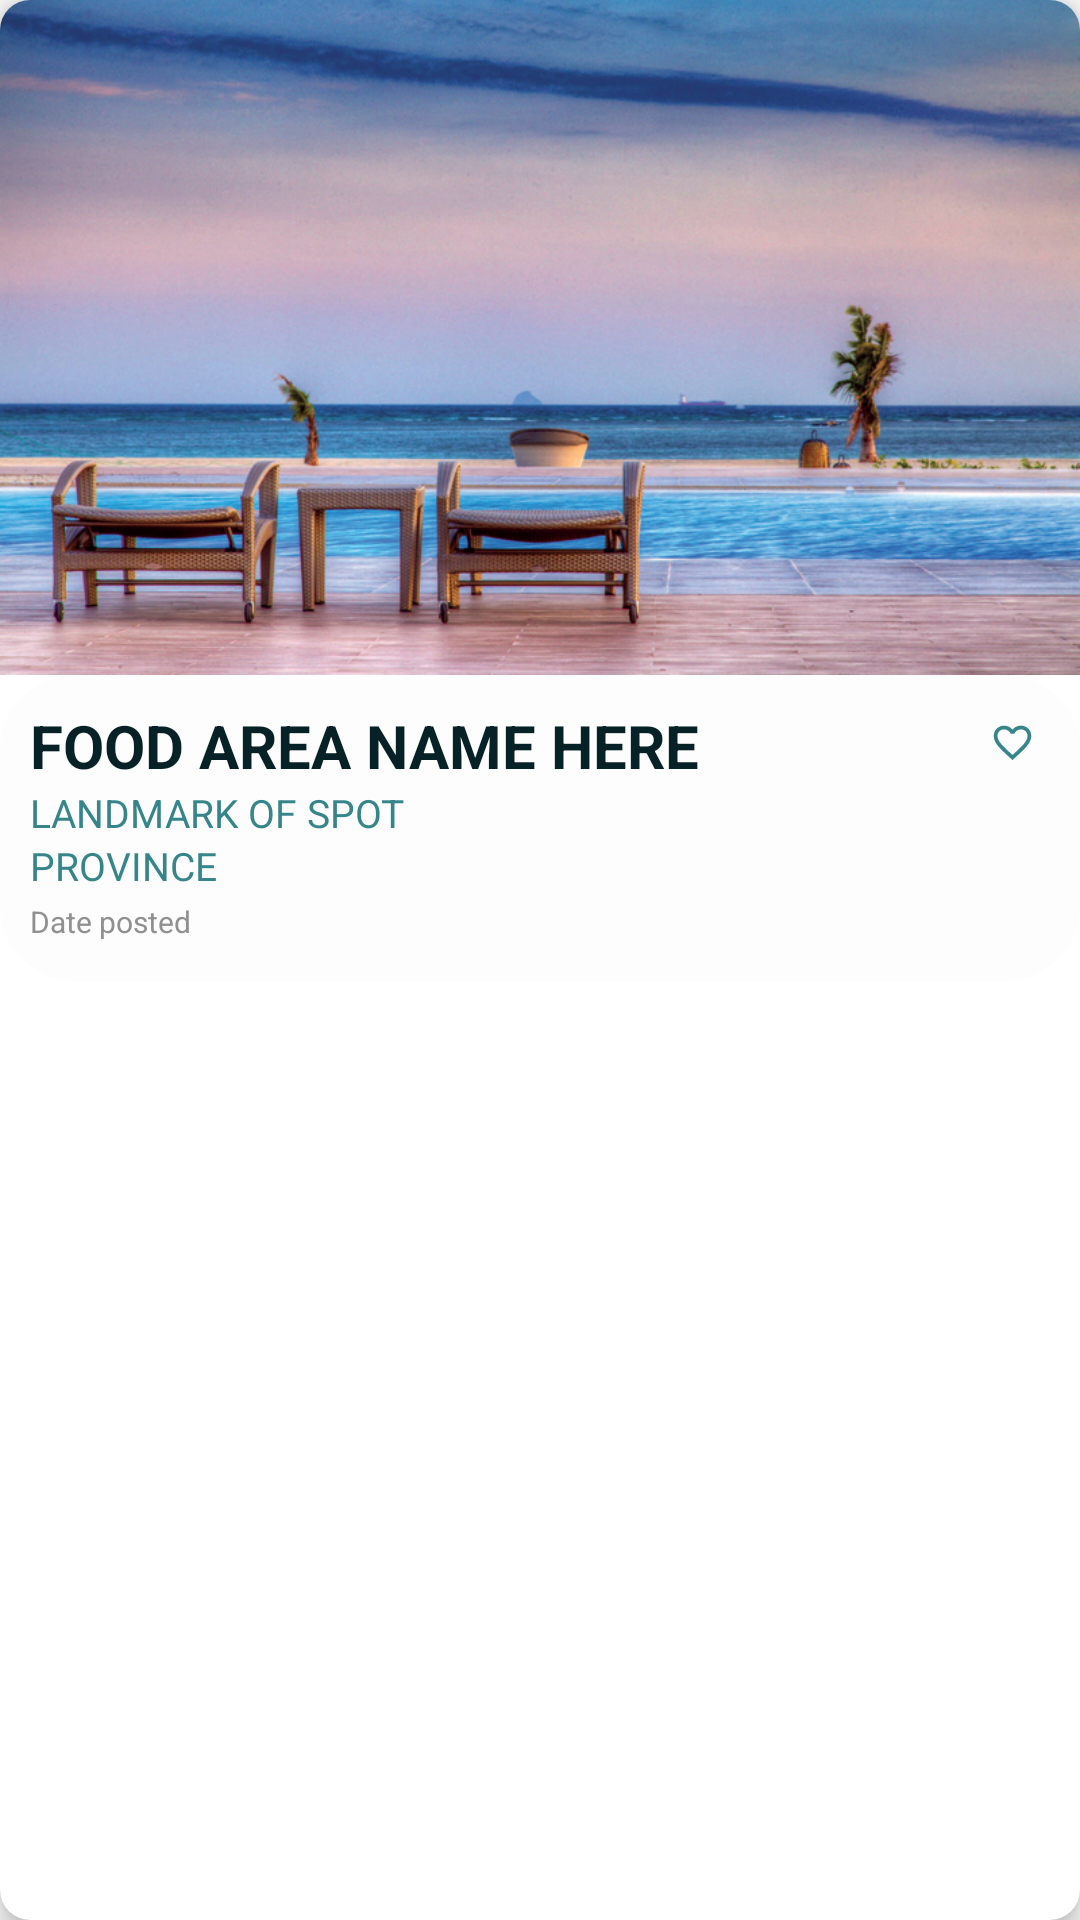

Android layout source for this screen:
<!-- AndroidManifest.xml: application theme Theme.AppCompat.DayNight.NoActionBar -->
<!-- res/layout/custom_list_item_spots.xml -->
<?xml version="1.0" encoding="utf-8"?>
<androidx.cardview.widget.CardView xmlns:android="http://schemas.android.com/apk/res/android"
    xmlns:app="http://schemas.android.com/apk/res-auto"
    android:id="@+id/cardView"
    android:layout_width="match_parent"
    android:layout_height="wrap_content"
    android:layout_margin="10dp"
    app:cardBackgroundColor="@color/whiter"
    app:cardCornerRadius="10dp"
    app:cardElevation="5dp">

    <LinearLayout
        android:layout_width="match_parent"
        android:layout_height="wrap_content"
        android:orientation="vertical"
        android:weightSum="2">

        <LinearLayout
            android:layout_width="match_parent"
            android:layout_height="match_parent"
            android:layout_weight="1">

            <ImageView
                android:id="@+id/listImg"
                android:layout_width="match_parent"
                android:layout_height="wrap_content"
                android:scaleType="centerCrop"
                android:adjustViewBounds="true"
                android:background="@color/white"
                android:contentDescription="TOURIST SPOT IMAGE"
                android:src="@drawable/spots_800x500" />

        </LinearLayout>

        <LinearLayout
            android:layout_width="match_parent"
            android:layout_height="wrap_content"
            android:orientation="horizontal"
            android:weightSum="2">

            
            <LinearLayout
                android:layout_width="match_parent"
                android:layout_height="wrap_content"
                android:orientation="horizontal"
                android:background="@drawable/custom_bg_rounded_white"
                android:layout_weight="1"
                android:weightSum="2">

                <LinearLayout
                    android:layout_width="match_parent"
                    android:layout_height="wrap_content"
                    android:padding="10dp"
                    android:orientation="vertical">


                    <LinearLayout
                        android:layout_width="match_parent"
                        android:layout_height="wrap_content"
                        android:layout_weight="2"
                        android:orientation="horizontal">

                        <TextView
                            android:id="@+id/listTitle"
                            android:layout_width="match_parent"
                            android:layout_height="wrap_content"
                            android:maxLines="2"
                            android:text="FOOD AREA NAME HERE"
                            android:textColor="@color/darkBlue"
                            android:textSize="20sp"
                            android:textStyle="bold"
                            android:layout_weight="1"/>

                        <ImageView
                            android:id="@+id/listMenu"
                            android:layout_gravity="right"
                            android:layout_width="25dp"
                            android:layout_height="25dp"
                            android:padding="5dp"
                            android:src="@drawable/ic_heart"
                            android:gravity="top"
                            android:textSize="20sp"
                            android:visibility="visible"/>

                        <ImageView
                            android:id="@+id/listMenu2"
                            android:layout_gravity="right"
                            android:layout_width="25dp"
                            android:layout_height="25dp"
                            android:padding="5dp"
                            android:src="@drawable/ic_hearted"
                            android:gravity="top"
                            android:textSize="20sp"
                            android:visibility="gone"/>

                    </LinearLayout>

                    <TextView
                        android:id="@+id/listDesc1"
                        android:layout_width="match_parent"
                        android:layout_height="wrap_content"
                        android:text="LANDMARK OF SPOT"
                        android:textColor="@color/blue"
                        android:textSize="13sp"
                        android:maxLines="1"/>

                    <TextView
                        android:id="@+id/listDesc2"
                        android:layout_width="match_parent"
                        android:layout_height="wrap_content"
                        android:maxLines="1"
                        android:text="PROVINCE"
                        android:textColor="@color/blue"
                        android:layout_marginBottom="3dp"
                        android:textSize="13sp"/>

                    <TextView
                        android:id="@+id/listDesc3"
                        android:layout_width="match_parent"
                        android:layout_height="wrap_content"
                        android:text="Date posted"
                        android:textColor="@color/gray"
                        android:textSize="10sp"
                        android:layout_marginBottom="3dp"
                        android:maxLines="1"/>

                </LinearLayout>

            </LinearLayout>



        </LinearLayout>

    </LinearLayout>

</androidx.cardview.widget.CardView>
<!-- resources referenced by this layout -->
<resources>
  <color name="blue">#35858B</color>
  <color name="darkBlue">#072227</color>
  <color name="gray">#909090</color>
  <color name="white">#FDFDFD</color>
  <color name="whiter">#FFFFFFFF</color>
  <!-- drawable custom_bg_rounded_white (drawable) -->
  <?xml version="1.0" encoding="utf-8"?>
  <shape xmlns:android="http://schemas.android.com/apk/res/android">
          <solid android:color="@color/white"/>
          <corners android:radius="25dp" />
  </shape>
  <!-- drawable ic_heart (drawable) -->
  <vector android:height="24dp" android:tint="#35858B"
      android:viewportHeight="24" android:viewportWidth="24"
      android:width="24dp" xmlns:android="http://schemas.android.com/apk/res/android">
      <path android:fillColor="@android:color/white" android:pathData="M16.5,3c-1.74,0 -3.41,0.81 -4.5,2.09C10.91,3.81 9.24,3 7.5,3 4.42,3 2,5.42 2,8.5c0,3.78 3.4,6.86 8.55,11.54L12,21.35l1.45,-1.32C18.6,15.36 22,12.28 22,8.5 22,5.42 19.58,3 16.5,3zM12.1,18.55l-0.1,0.1 -0.1,-0.1C7.14,14.24 4,11.39 4,8.5 4,6.5 5.5,5 7.5,5c1.54,0 3.04,0.99 3.57,2.36h1.87C13.46,5.99 14.96,5 16.5,5c2,0 3.5,1.5 3.5,3.5 0,2.89 -3.14,5.74 -7.9,10.05z"/>
  </vector>
  <!-- drawable ic_hearted (drawable) -->
  <vector android:height="24dp" android:tint="#35858B"
      android:viewportHeight="24" android:viewportWidth="24"
      android:width="24dp" xmlns:android="http://schemas.android.com/apk/res/android">
      <path android:fillColor="@android:color/white" android:pathData="M12,21.35l-1.45,-1.32C5.4,15.36 2,12.28 2,8.5 2,5.42 4.42,3 7.5,3c1.74,0 3.41,0.81 4.5,2.09C13.09,3.81 14.76,3 16.5,3 19.58,3 22,5.42 22,8.5c0,3.78 -3.4,6.86 -8.55,11.54L12,21.35z"/>
  </vector>
  <!-- drawable spots_800x500: jpeg bitmap (drawable, 387541 bytes) -->
</resources>
